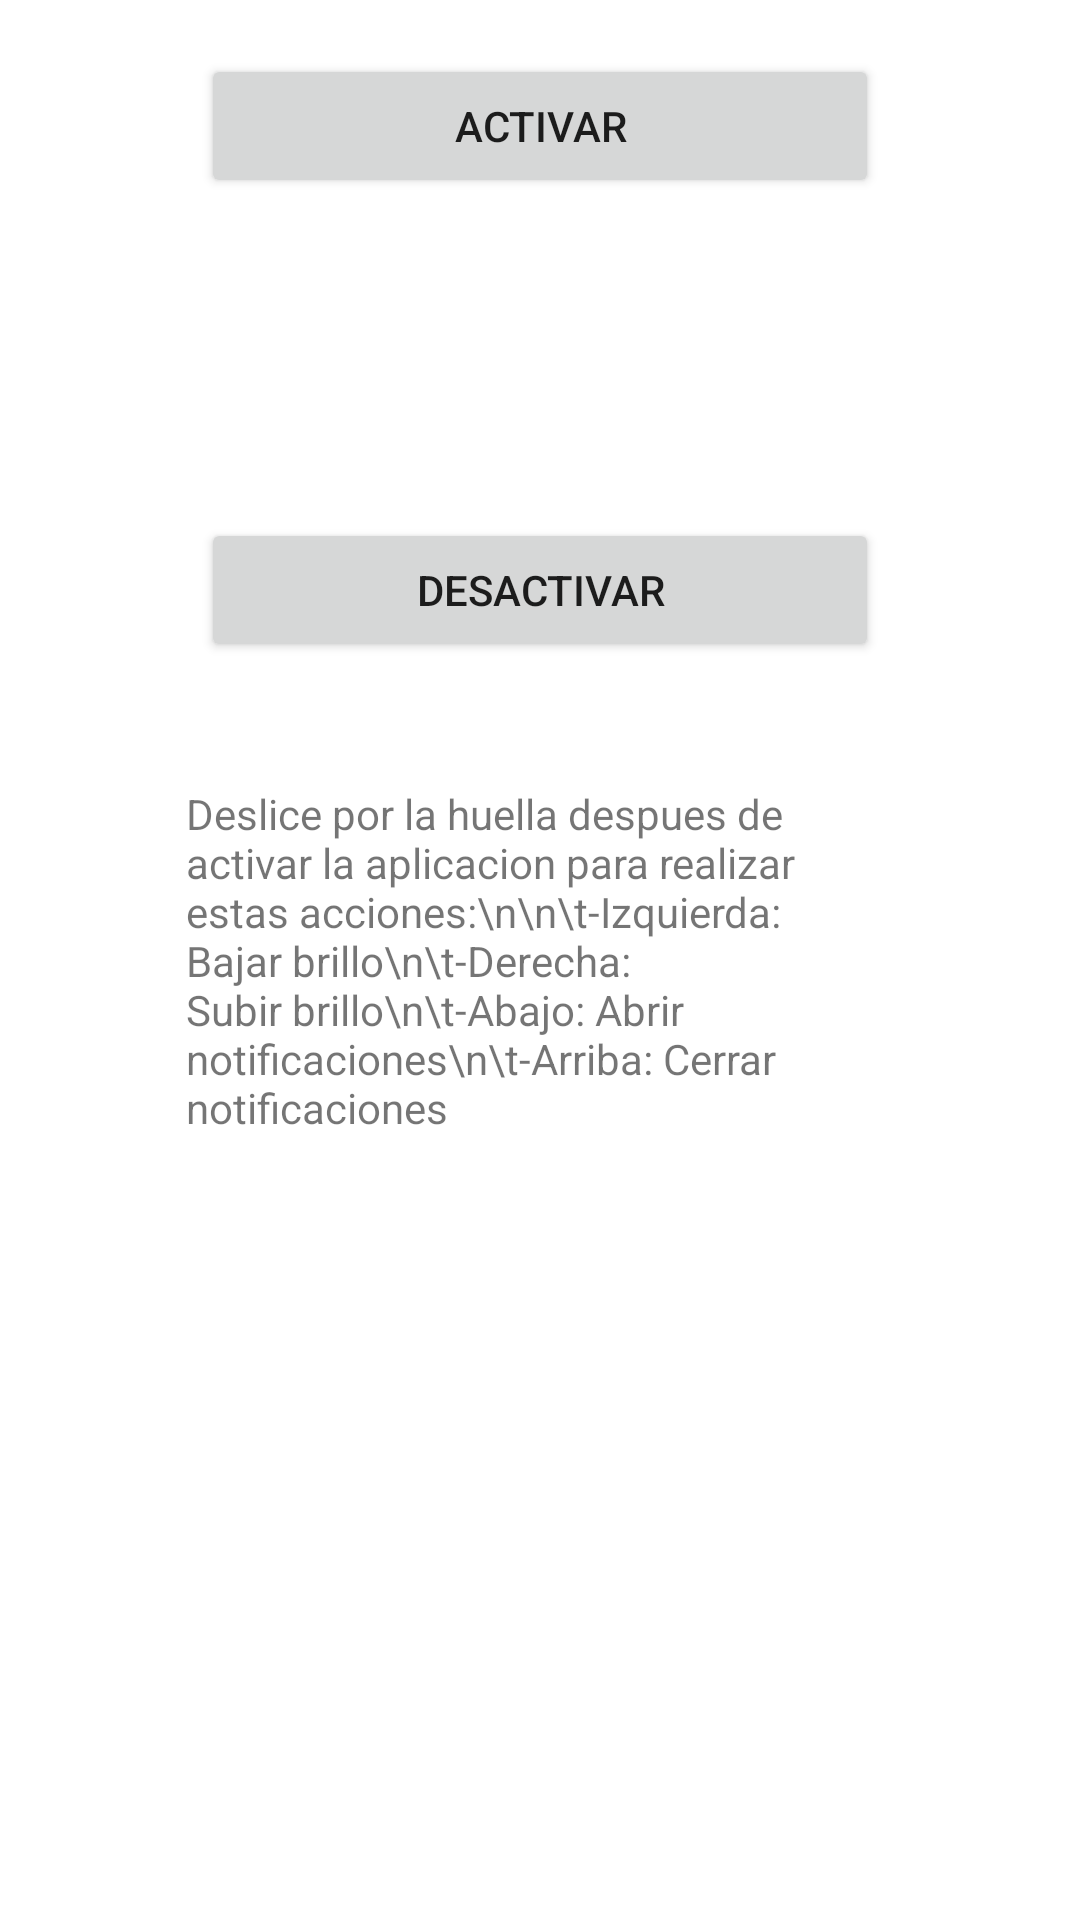

Write the Android layout XML for this screen, with the resource values it uses.
<!-- AndroidManifest.xml: application theme Theme.FigerprintShortcut -->
<!-- res/layout/activity_main.xml -->
<?xml version="1.0" encoding="utf-8"?>
<android.support.constraint.ConstraintLayout xmlns:android="http://schemas.android.com/apk/res/android"
    xmlns:app="http://schemas.android.com/apk/res-auto"
    xmlns:tools="http://schemas.android.com/tools"
    android:layout_width="match_parent"
    android:layout_height="match_parent"
    tools:context=".MainActivity"
    tools:layout_editor_absoluteY="81dp">

    <TextView
        android:id="@+id/textView"
        android:layout_width="0dp"
        android:layout_height="wrap_content"
        android:layout_marginEnd="62dp"
        android:layout_marginStart="62dp"
        android:text="Deslice por la huella despues de activar la aplicacion para realizar estas acciones:\n\n\t-Izquierda: Bajar brillo\n\t-Derecha: Subir brillo\n\t-Abajo: Abrir notificaciones\n\t-Arriba: Cerrar notificaciones"
        app:layout_constraintBottom_toBottomOf="parent"
        app:layout_constraintEnd_toEndOf="parent"
        app:layout_constraintStart_toStartOf="parent"
        app:layout_constraintTop_toTopOf="parent" />

    <Button
        android:id="@+id/button"
        android:layout_width="0dp"
        android:layout_height="wrap_content"
        android:layout_marginEnd="67dp"
        android:layout_marginStart="67dp"
        android:layout_marginTop="18dp"
        android:text="Activar"
        app:layout_constraintEnd_toEndOf="parent"
        app:layout_constraintStart_toStartOf="parent"
        app:layout_constraintTop_toTopOf="parent" />

    <Button
        android:id="@+id/button2"
        android:layout_width="0dp"
        android:layout_height="wrap_content"
        android:layout_marginBottom="41dp"
        android:layout_marginEnd="67dp"
        android:layout_marginStart="67dp"
        android:text="Desactivar"
        app:layout_constraintBottom_toTopOf="@+id/textView"
        app:layout_constraintEnd_toEndOf="parent"
        app:layout_constraintStart_toStartOf="parent" />

</android.support.constraint.ConstraintLayout>
<!-- resources referenced by this layout -->
<resources>
  <style name="Theme.FigerprintShortcut" parent="Theme.MaterialComponents.DayNight.DarkActionBar">
          
          <item name="colorPrimary">@color/colorPrimary</item>
          <item name="colorPrimaryVariant">@color/colorPrimary</item>
          <item name="colorOnPrimary">@color/colorPrimary</item>
          
          <item name="colorSecondary">@color/colorPrimaryDark</item>
          <item name="colorSecondaryVariant">@color/colorPrimaryDark</item>
          <item name="colorOnSecondary">@color/colorPrimaryDark</item>
          
          <item name="android:statusBarColor">?attr/colorPrimaryVariant</item>
          
      </style>
  <color name="colorPrimary">#808080</color>
  <color name="colorPrimaryDark">#565656</color>
</resources>
